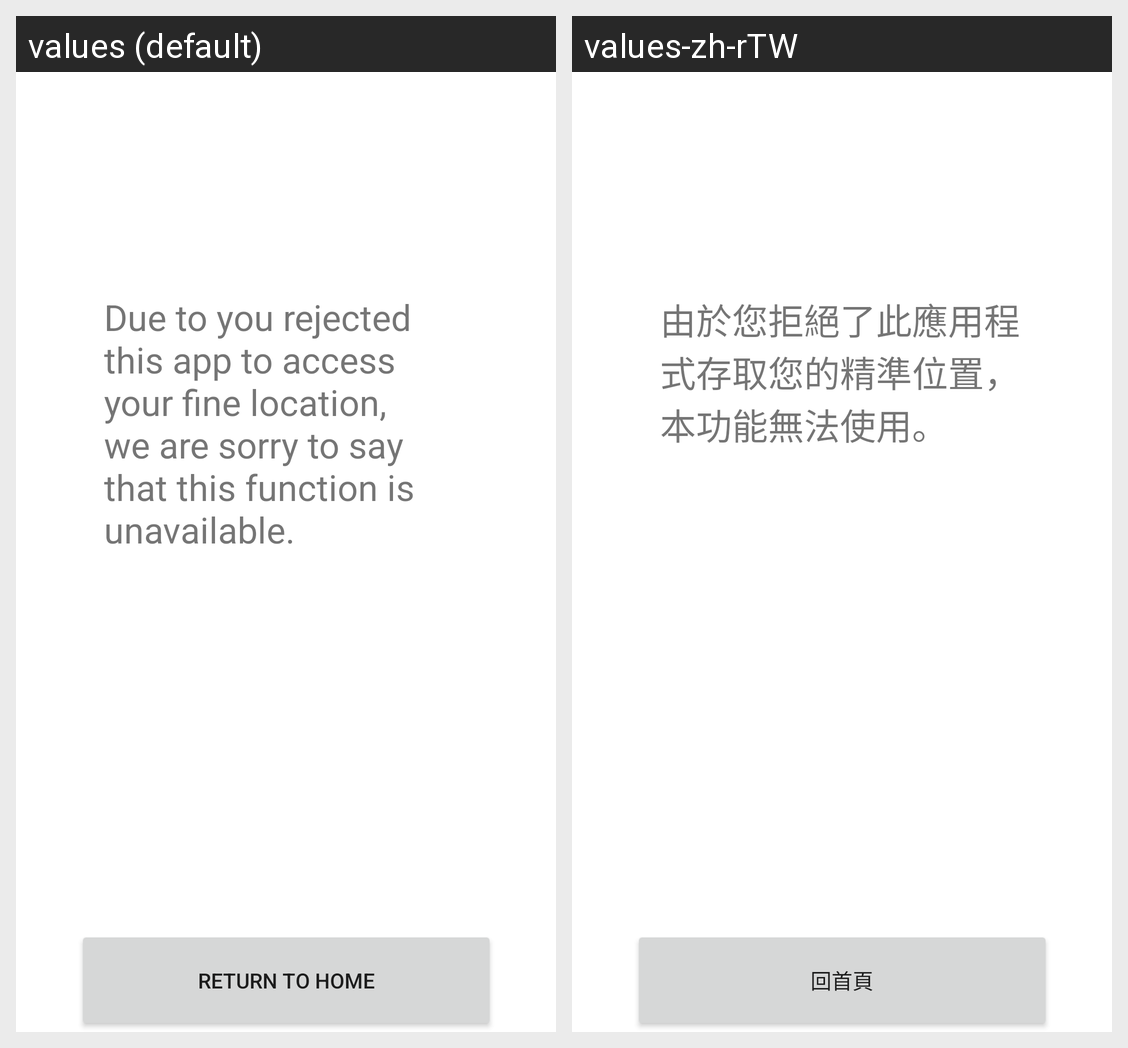

The Android screen above is rendered under two locales of the same app. Produce the string resources it draws, with the default and per-locale values.
Android screen res/layout/location_access_pop_window.xml rendered under 2 locales, left to right: values (default), values-zh-rTW. Device: Nexus 5 (rendered at 1080×1920; each locale shown at half size, 540×960, under a caption strip naming it); theme Theme.DigitalLife.
Strings drawn on this screen, with the default value and each locale's value (text and hints the layout hard-codes, and strings that could not be matched under every locale, appear in the picture but are not listed):

location_not_accessible
  values: Due to you rejected this app to access your fine location, we are sorry to say that this function is unavailable.
  values-zh-rTW: 由於您拒絕了此應用程式存取您的精準位置，本功能無法使用。

location_not_accessible_btn
  values: Return to Home
  values-zh-rTW: 回首頁
